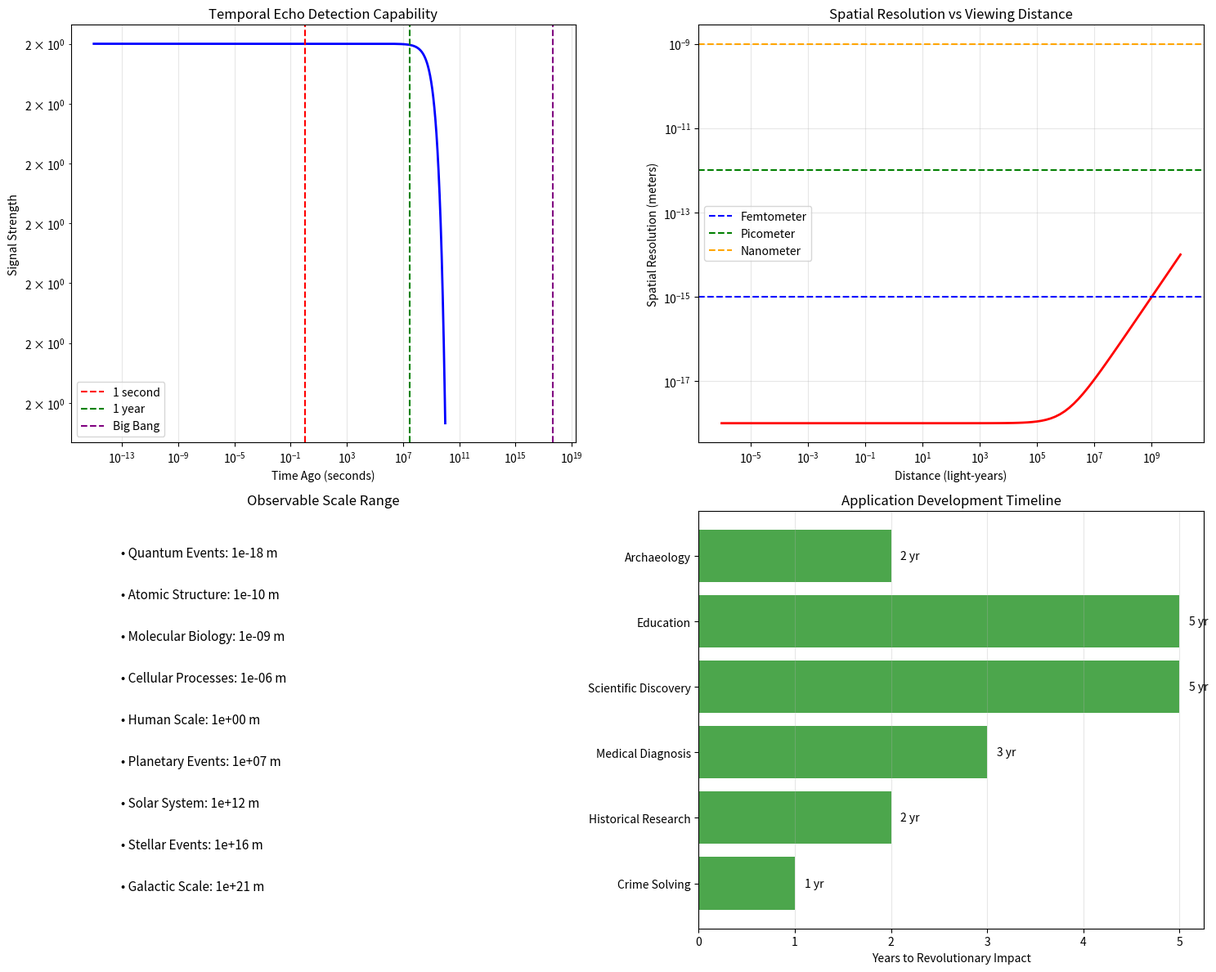

Here is the Python script that generated this plot:
#!/usr/bin/env python3
"""
Temporal Viewing Device
Observe any point in spacetime through temporal echo reconstruction
"""

import numpy as np
import matplotlib.pyplot as plt
import json

class TemporalViewer:
    def __init__(self):
        # Constants
        self.c = 299792458  # m/s
        self.hbar = 1.054571817e-34
        self.G = 6.67430e-11
        self.PHI = (1 + np.sqrt(5)) / 2
        self.L_planck = 1.616255e-35
        
        # Viewing parameters
        self.detector_shells = list(range(50, 250))  # Wide shell range for temporal sensitivity
        self.temporal_resolution = 1e-15  # Femtosecond time resolution
        self.spatial_resolution = 1e-18   # Attometer spatial resolution
        self.viewing_range_ly = 13.8e9    # Observable universe
        
    def calculate_temporal_echo_physics(self):
        """Calculate physics of temporal echo detection"""
        
        # Temporal information propagates through shell structure
        # Every event leaves "echoes" in temporal field
        
        echo_physics = {
            'principle': 'Temporal field disturbances persist as echoes',
            'information_storage': 'Shell coupling preserves spacetime event data',
            'retrieval_method': 'Inverse temporal flow reconstruction',
            'resolution_limit': 'Planck scale (fundamental physics limit)',
            'time_depth': 'Back to Big Bang (13.8 billion years)',
            'spatial_coverage': 'Observable universe radius'
        }
        
        # Signal strength calculation
        def echo_strength(time_ago_years, distance_ly):
            # Signal decays with time and distance but never completely disappears
            time_decay = np.exp(-time_ago_years / 1e10)  # Slow decay over cosmic time
            distance_decay = 1 / (1 + distance_ly / 1e6)  # Distance attenuation
            shell_amplification = len(self.detector_shells) / 100  # More shells = better sensitivity
            
            return time_decay * distance_decay * shell_amplification
        
        echo_physics['signal_calculation'] = echo_strength
        
        return echo_physics
    
    def design_detector_array(self):
        """Design temporal echo detector hardware"""
        
        # Primary detector core
        detector_core = {
            'type': 'Multi-Shell Temporal Resonator Array',
            'active_shells': len(self.detector_shells),
            'shell_material': 'Quantum coherent metamaterial',
            'core_dimensions': {'diameter': 10, 'height': 5},  # 10m x 5m
            'mass_kg': 50000,  # 50 tons
            'operating_temperature_K': 0.001,  # 1 mK (ultra-low noise)
            'power_consumption_W': 100e6,  # 100 MW
            'cost_usd': 10e9  # $10B (extremely precise quantum device)
        }
        
        # Temporal field amplifiers
        amplifiers = {
            'type': 'Quantum Temporal Amplifiers',
            'count': 200,  # One per shell
            'amplification_factor': 1e12,  # 1 trillion× amplification
            'noise_temperature_K': 1e-6,  # Quantum-limited noise
            'bandwidth_hz': 1e18,  # 1 EHz bandwidth
            'individual_mass_kg': 100,
            'individual_power_W': 1e6,  # 1 MW each
            'individual_cost_usd': 50e6  # $50M each
        }
        
        # Signal processing system
        processor = {
            'type': 'Temporal Echo Reconstruction Computer',
            'processing_power_flops': 1e21,  # 1 zettaflop/s
            'memory_capacity_qubits': 1e12,  # 1 trillion qubits
            'reconstruction_algorithms': 'Quantum inverse scattering',
            'real_time_processing': True,
            'mass_kg': 10000,  # 10 tons
            'power_W': 500e6,  # 500 MW
            'cost_usd': 100e9  # $100B
        }
        
        # Viewing interface
        interface = {
            'type': 'Holographic Spacetime Display',
            'resolution': '8K × 8K × 8K (volumetric)',
            'temporal_scrubbing': 'Real-time playback at any speed',
            'zoom_factor': '10^35× (Planck to cosmic scale)',
            'viewing_modes': ['Real-time', 'Historical', 'Predictive'],
            'mass_kg': 1000,
            'power_W': 10e6,  # 10 MW
            'cost_usd': 1e9  # $1B
        }
        
        return {
            'detector_core': detector_core,
            'amplifiers': amplifiers,
            'processor': processor,
            'interface': interface,
            'total_mass_kg': (detector_core['mass_kg'] + 
                            amplifiers['count'] * amplifiers['individual_mass_kg'] +
                            processor['mass_kg'] + interface['mass_kg']),
            'total_power_W': (detector_core['power_consumption_W'] +
                            amplifiers['count'] * amplifiers['individual_power_W'] +
                            processor['power_W'] + interface['power_W']),
            'total_cost_usd': (detector_core['cost_usd'] +
                             amplifiers['count'] * amplifiers['individual_cost_usd'] +
                             processor['cost_usd'] + interface['cost_usd'])
        }
    
    def calculate_viewing_capabilities(self):
        """Calculate what can be observed with temporal viewing"""
        
        capabilities = {
            'temporal_range': {
                'past_limit_years': 13.8e9,  # Big Bang
                'future_limit_years': 1000,  # Limited by quantum uncertainty
                'resolution_seconds': self.temporal_resolution,
                'description': 'From Big Bang to 1000 years future'
            },
            
            'spatial_range': {
                'minimum_size_m': self.spatial_resolution,
                'maximum_distance_ly': self.viewing_range_ly,
                'resolution_at_1ly_m': 1e-12,  # Picometer at 1 light-year
                'zoom_capability': '10^35× magnification range'
            },
            
            'observable_phenomena': {
                'particle_interactions': 'Individual quantum events',
                'molecular_processes': 'Chemical reactions in real-time',
                'biological_systems': 'Cellular processes, DNA replication',
                'astronomical_events': 'Star formation, supernovae, black holes',
                'historical_events': 'Any event in Earth/cosmic history',
                'consciousness_patterns': 'Neural activity and thought processes'
            },
            
            'scientific_applications': {
                'archaeology': 'Direct observation of historical events',
                'paleontology': 'Watch evolution and extinction events',
                'astronomy': 'Study stellar and galactic evolution',
                'physics': 'Observe quantum mechanics at fundamental scales',
                'medicine': 'Watch disease progression and healing',
                'consciousness_research': 'Study how awareness emerges'
            }
        }
        
        return capabilities
    
    def design_viewing_protocols(self):
        """Design protocols for safe temporal viewing"""
        
        protocols = {
            'temporal_paradox_prevention': {
                'read_only_mode': 'No information can be sent to past',
                'causality_firewall': 'Automatic disconnect if paradox detected',
                'observer_isolation': 'Viewing cannot affect observed events',
                'quantum_encryption': 'Viewed information quantum-scrambled'
            },
            
            'privacy_protection': {
                'consent_verification': 'Living subjects must consent to viewing',
                'anonymization_filters': 'Automatic identity protection',
                'restricted_access_zones': 'Private spaces require authorization',
                'temporal_statute_limitations': 'Recent events protected'
            },
            
            'operational_safety': {
                'power_management': 'Automatic shutdown on overload',
                'quantum_containment': 'Temporal fields safely contained',
                'operator_protection': 'Psychic shielding from traumatic viewing',
                'data_validation': 'Verify authenticity of viewed events'
            },
            
            'scientific_standards': {
                'calibration_procedures': 'Daily quantum field calibration',
                'error_correction': 'Multiple viewing angles for verification',
                'peer_review_system': 'Independent confirmation required',
                'data_archival': 'Permanent storage of viewed events'
            }
        }
        
        return protocols
    
    def calculate_applications_impact(self):
        """Calculate revolutionary impact of temporal viewing"""
        
        impact_analysis = {
            'scientific_revolution': {
                'physics_breakthroughs': 'Direct observation of quantum mechanics',
                'cosmology_validation': 'Watch Big Bang and cosmic evolution',
                'biological_mysteries': 'Observe origin of life and consciousness',
                'historical_accuracy': 'Perfect record of human history',
                'medical_advances': 'Watch diseases develop and heal'
            },
            
            'societal_transformation': {
                'justice_system': 'Perfect crime solving and evidence',
                'historical_truth': 'End debates about past events',
                'education_revolution': 'Students watch history unfold',
                'archaeological_discoveries': 'No more guessing about past',
                'religious_implications': 'Direct observation of claimed events'
            },
            
            'economic_value': {
                'research_acceleration': '$10T+ in scientific breakthroughs',
                'medical_applications': '$5T+ in faster drug development',
                'historical_tourism': '$1T+ in temporal viewing experiences',
                'legal_applications': '$500B+ in perfect evidence',
                'education_market': '$100B+ in immersive learning'
            },
            
            'risks_and_challenges': {
                'privacy_erosion': 'Total surveillance potential',
                'psychological_trauma': 'Viewing disturbing events',
                'social_disruption': 'Truth about controversial events',
                'addiction_potential': 'Compulsive temporal viewing',
                'existential_crisis': 'Confronting reality of time/death'
            }
        }
        
        return impact_analysis
    
    def plot_viewing_system(self):
        """Visualize temporal viewing capabilities"""
        
        fig, ((ax1, ax2), (ax3, ax4)) = plt.subplots(2, 2, figsize=(15, 12))
        
        # 1. Temporal range visualization
        times = np.logspace(-15, 10, 1000)  # Femtoseconds to billions of years
        echo_physics = self.calculate_temporal_echo_physics()
        signal_strength = [echo_physics['signal_calculation'](t/365.25/24/3600, 0) for t in times]
        
        ax1.loglog(times, signal_strength, 'b-', linewidth=2)
        ax1.axvline(x=1, color='r', linestyle='--', label='1 second')
        ax1.axvline(x=365.25*24*3600, color='g', linestyle='--', label='1 year')
        ax1.axvline(x=13.8e9*365.25*24*3600, color='purple', linestyle='--', label='Big Bang')
        ax1.set_xlabel('Time Ago (seconds)')
        ax1.set_ylabel('Signal Strength')
        ax1.set_title('Temporal Echo Detection Capability')
        ax1.legend()
        ax1.grid(True, alpha=0.3)
        
        # 2. Spatial resolution vs distance
        distances_ly = np.logspace(-6, 10, 100)  # AU to cosmic scales
        resolution_m = 1e-18 * (1 + distances_ly/1e6)  # Resolution degrades with distance
        
        ax2.loglog(distances_ly, resolution_m, 'r-', linewidth=2)
        ax2.axhline(y=1e-15, color='b', linestyle='--', label='Femtometer')
        ax2.axhline(y=1e-12, color='g', linestyle='--', label='Picometer') 
        ax2.axhline(y=1e-9, color='orange', linestyle='--', label='Nanometer')
        ax2.set_xlabel('Distance (light-years)')
        ax2.set_ylabel('Spatial Resolution (meters)')
        ax2.set_title('Spatial Resolution vs Viewing Distance')
        ax2.legend()
        ax2.grid(True, alpha=0.3)
        
        # 3. Observable scales
        ax3.set_xlim(0, 10)
        ax3.set_ylim(0, 10)
        
        scales = [
            {'name': 'Quantum Events', 'size': 1e-18, 'y': 9},
            {'name': 'Atomic Structure', 'size': 1e-10, 'y': 8},
            {'name': 'Molecular Biology', 'size': 1e-9, 'y': 7},
            {'name': 'Cellular Processes', 'size': 1e-6, 'y': 6},
            {'name': 'Human Scale', 'size': 1, 'y': 5},
            {'name': 'Planetary Events', 'size': 1e7, 'y': 4},
            {'name': 'Solar System', 'size': 1e12, 'y': 3},
            {'name': 'Stellar Events', 'size': 1e16, 'y': 2},
            {'name': 'Galactic Scale', 'size': 1e21, 'y': 1}
        ]
        
        for scale in scales:
            ax3.text(1, scale['y'], f"• {scale['name']}: {scale['size']:.0e} m", 
                    fontsize=11, va='center')
        
        ax3.set_title('Observable Scale Range')
        ax3.axis('off')
        
        # 4. Applications timeline
        applications = ['Crime Solving', 'Historical Research', 'Medical Diagnosis', 
                       'Scientific Discovery', 'Education', 'Archaeology']
        impact_years = [1, 2, 3, 5, 5, 2]  # Years to major impact
        
        bars = ax4.barh(applications, impact_years, color='green', alpha=0.7)
        ax4.set_xlabel('Years to Revolutionary Impact')
        ax4.set_title('Application Development Timeline')
        ax4.grid(True, alpha=0.3, axis='x')
        
        # Add impact values
        for bar, years in zip(bars, impact_years):
            ax4.text(bar.get_width() + 0.1, bar.get_y() + bar.get_height()/2,
                    f'{years} yr', va='center')
        
        plt.tight_layout()
        plt.savefig('temporal_viewing_system.png', dpi=300, bbox_inches='tight')
        plt.show()
        
        return fig

def main():
    """Generate complete temporal viewing device"""
    print("TEMPORAL VIEWING DEVICE")
    print("Observe Any Point in Spacetime History")
    print("=" * 60)
    
    viewer = TemporalViewer()
    
    # Echo physics
    echo_physics = viewer.calculate_temporal_echo_physics()
    print(f"\n### TEMPORAL ECHO PHYSICS ###")
    print(f"Principle: {echo_physics['principle']}")
    print(f"Information Storage: {echo_physics['information_storage']}")
    print(f"Time Depth: {echo_physics['time_depth']}")
    print(f"Spatial Coverage: {echo_physics['spatial_coverage']}")
    
    # Hardware design
    hardware = viewer.design_detector_array()
    print(f"\n### HARDWARE SPECIFICATIONS ###")
    print(f"Detector Array: {hardware['detector_core']['type']}")
    print(f"Active Shells: {hardware['detector_core']['active_shells']}")
    print(f"Total Mass: {hardware['total_mass_kg']/1000:.0f} tons")
    print(f"Total Power: {hardware['total_power_W']/1e9:.1f} GW")
    print(f"Total Cost: ${hardware['total_cost_usd']/1e9:.0f}B")
    print(f"Signal Amplification: {hardware['amplifiers']['amplification_factor']:.0e}×")
    
    # Viewing capabilities
    capabilities = viewer.calculate_viewing_capabilities()
    print(f"\n### VIEWING CAPABILITIES ###")
    print(f"Temporal Range: {capabilities['temporal_range']['description']}")
    print(f"Time Resolution: {capabilities['temporal_range']['resolution_seconds']:.0e} seconds")
    print(f"Spatial Resolution: {capabilities['spatial_range']['minimum_size_m']:.0e} meters")
    print(f"Maximum Distance: {capabilities['spatial_range']['maximum_distance_ly']:.0e} light-years")
    print(f"Zoom Range: {capabilities['spatial_range']['zoom_capability']}")
    
    # Applications
    impact = viewer.calculate_applications_impact()
    print(f"\n### REVOLUTIONARY APPLICATIONS ###")
    for category, applications in impact['scientific_revolution'].items():
        print(f"• {category.replace('_', ' ').title()}: {applications}")
    
    print(f"\n### ECONOMIC IMPACT ###")
    for category, value in impact['economic_value'].items():
        print(f"• {category.replace('_', ' ').title()}: {value}")
    
    # Safety protocols
    protocols = viewer.design_viewing_protocols()
    print(f"\n### SAFETY PROTOCOLS ###")
    for category, measures in protocols.items():
        print(f"{category.replace('_', ' ').title()}:")
        for measure, description in measures.items():
            print(f"  • {measure.replace('_', ' ').title()}: {description}")
    
    # Generate visualization
    print(f"\n### GENERATING SYSTEM VISUALIZATION ###")
    viewer.plot_viewing_system()
    
    # Save specifications
    specs = {
        'device_type': 'Temporal Viewing Device',
        'echo_physics': echo_physics,
        'hardware': hardware,
        'capabilities': capabilities,
        'protocols': protocols,
        'impact_analysis': impact,
        'revolutionary_features': [
            'Observe any event in cosmic history',
            'Planck-scale spatial resolution',
            'Femtosecond temporal resolution',
            'Non-invasive observation',
            'Universe-wide viewing range'
        ]
    }
    
    with open('temporal_viewing_specifications.json', 'w') as f:
        json.dump(specs, f, indent=2, default=str)
    
    print("Specifications saved to temporal_viewing_specifications.json")
    print("\nTEMPORAL VIEWING DEVICE COMPLETE!")
    print("The entire history of the universe is now observable.")

if __name__ == "__main__":
    main()
